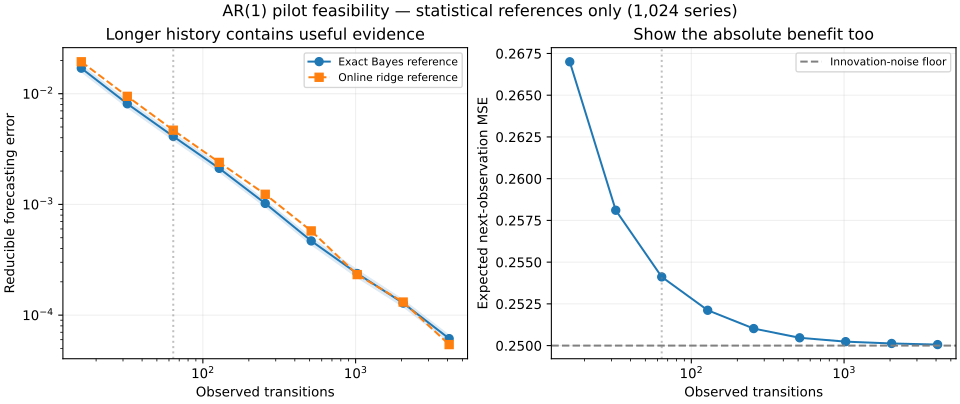

The data file committed next to this chart (first rows):
length, bayes_epistemic_risk, bayes_risk, bayes_conditional_mean_error, ridge_conditional_mean_error
16, 0.017, 0.267, 0.01783, 0.01942
32, 0.008108, 0.2581, 0.008809, 0.009464
64, 0.004115, 0.2541, 0.004458, 0.004681
128, 0.002116, 0.2521, 0.002374, 0.002396
256, 0.001021, 0.251, 0.001227, 0.001234
512, 0.000468, 0.2505, 0.0005666, 0.000576
1024, 0.0002376, 0.2502, 0.0002304, 0.0002323
2048, 0.0001283, 0.2501, 0.0001311, 0.0001312
4096, 6.133615068991524e-05, 0.2501, 5.4050009263234384e-05, 5.416862762042467e-05
